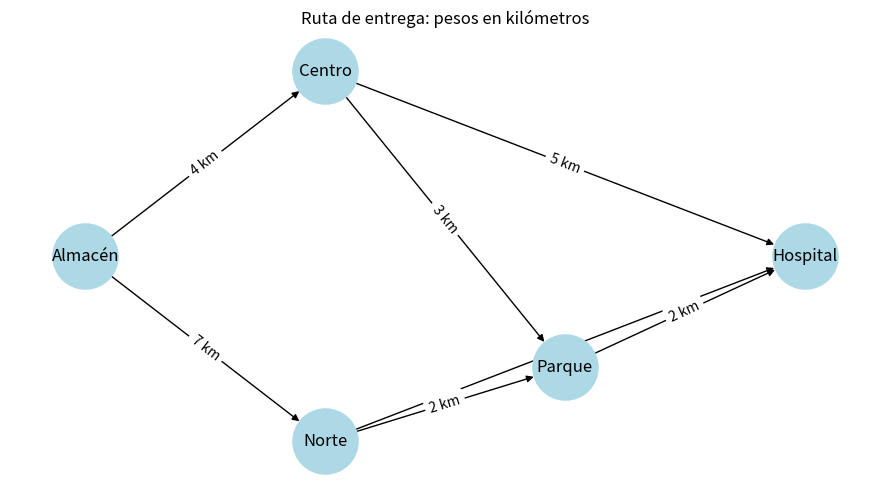
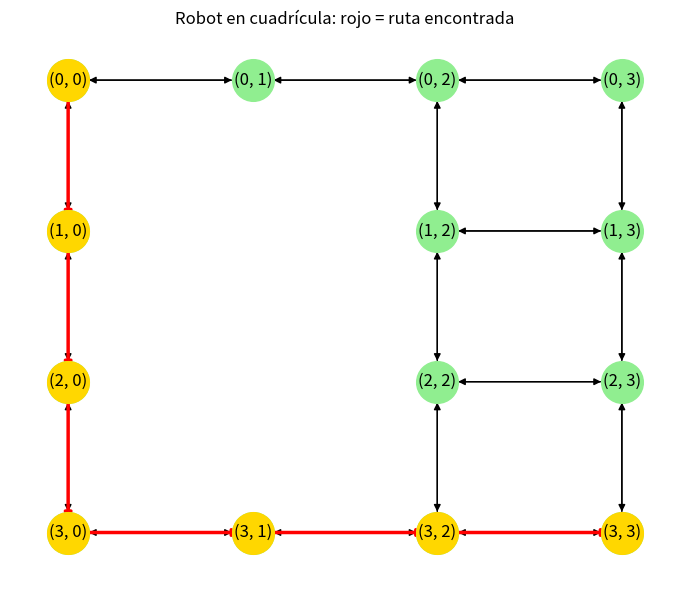

Reproduce these figures in Python, in order.
"""Actividad 2.1/2.2: modelado de problemas y espacios de búsqueda.
Instalar: python -m pip install networkx matplotlib
Ejecutar: python actividad_2_1_busqueda.py
"""
from collections import deque
import networkx as nx
import matplotlib.pyplot as plt

# Problema 1: rutas de entrega, con costo en kilómetros.
RUTAS = [
    ("Almacén", "Centro", 4), ("Almacén", "Norte", 7),
    ("Centro", "Hospital", 5), ("Centro", "Parque", 3),
    ("Norte", "Parque", 2), ("Norte", "Hospital", 8),
    ("Parque", "Hospital", 2)
]

def crear_grafo_rutas():
    g = nx.DiGraph()
    for origen, destino, km in RUTAS:
        g.add_edge(origen, destino, weight=km)
    return g

def dibujar_rutas(g):
    pos = {"Almacén": (0,1), "Centro": (1,2), "Norte": (1,0),
           "Parque": (2,.4), "Hospital": (3,1)}
    plt.figure(figsize=(9,5))
    nx.draw_networkx(g, pos, node_size=2200, node_color="lightblue", arrows=True)
    labels = {(u,v): f"{d['weight']} km" for u,v,d in g.edges(data=True)}
    nx.draw_networkx_edge_labels(g, pos, edge_labels=labels)
    plt.title("Ruta de entrega: pesos en kilómetros")
    plt.axis("off"); plt.tight_layout()
    plt.savefig("grafo_rutas_entrega.png", dpi=180); plt.close()

# Problema 2: robot en una cuadrícula 4x4 con dos obstáculos.
FILAS, COLUMNAS = 4, 4
INICIO, META = (0,0), (3,3)
OBSTACULOS = {(1,1), (2,1)}

def vecinos_validos(estado):
    f,c = estado
    candidatos = [(f-1,c),(f+1,c),(f,c-1),(f,c+1)]
    return [(a,b) for a,b in candidatos if 0 <= a < FILAS and 0 <= b < COLUMNAS
            and (a,b) not in OBSTACULOS]

def crear_grafo_robot():
    g = nx.DiGraph()
    for f in range(FILAS):
        for c in range(COLUMNAS):
            if (f,c) not in OBSTACULOS:
                g.add_node((f,c))
    for estado in list(g.nodes):
        for siguiente in vecinos_validos(estado):
            g.add_edge(estado, siguiente, weight=1)
    return g

def resolver_bfs(g, inicio, meta):
    cola = deque([inicio]); padres = {inicio: None}
    while cola:
        actual = cola.popleft()
        if actual == meta: break
        for sig in g.successors(actual):
            if sig not in padres:
                padres[sig] = actual; cola.append(sig)
    if meta not in padres: return None
    ruta=[]; actual=meta
    while actual is not None:
        ruta.append(actual); actual=padres[actual]
    return list(reversed(ruta))

def dibujar_robot(g, ruta):
    pos = {n:(n[1],-n[0]) for n in g.nodes}
    plt.figure(figsize=(7,6))
    nx.draw_networkx(g, pos, node_size=900, node_color="lightgreen", arrows=True)
    if ruta:
        nx.draw_networkx_edges(g,pos,edgelist=list(zip(ruta[:-1],ruta[1:])),
                               edge_color="red",width=2.5,arrows=True)
        nx.draw_networkx_nodes(g,pos,nodelist=ruta,node_color="gold",node_size=900)
    plt.title("Robot en cuadrícula: rojo = ruta encontrada")
    plt.axis("off"); plt.tight_layout()
    plt.savefig("grafo_robot.png", dpi=180); plt.close()

def main():
    g1=crear_grafo_rutas()
    ruta=nx.shortest_path(g1,"Almacén","Hospital",weight="weight")
    costo=nx.shortest_path_length(g1,"Almacén","Hospital",weight="weight")
    print("PROBLEMA 1 — Ruta:", " -> ".join(ruta), "| costo:", costo, "km")
    dibujar_rutas(g1)
    g2=crear_grafo_robot(); ruta2=resolver_bfs(g2,INICIO,META)
    print("PROBLEMA 2 — Estados:",g2.number_of_nodes(),"Transiciones:",g2.number_of_edges())
    print("Ruta del robot:",ruta2,"| movimientos:",len(ruta2)-1 if ruta2 else "sin solución")
    dibujar_robot(g2,ruta2)
    print("Diagramas creados: grafo_rutas_entrega.png y grafo_robot.png")

if __name__ == "__main__":
    main()
